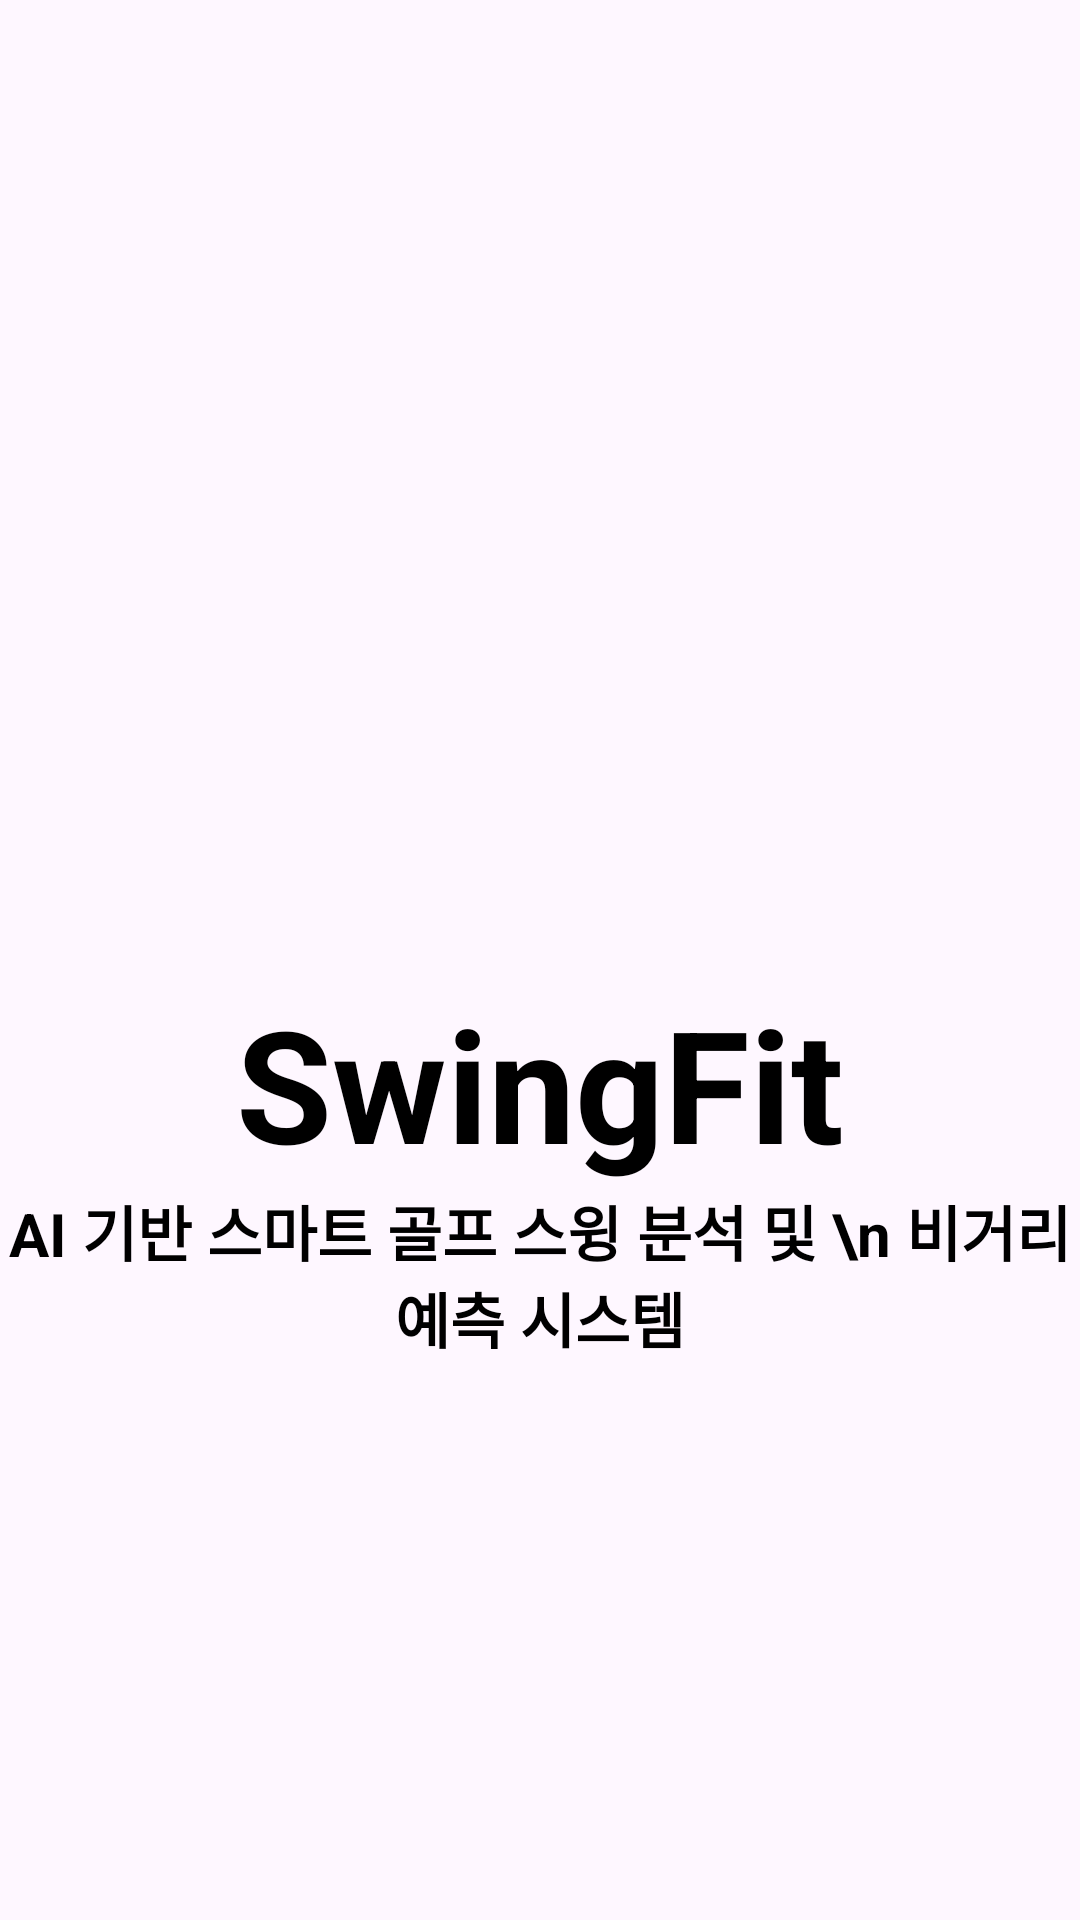

Reconstruct the res/layout file that produces this screen, plus the resources it refers to.
<!-- AndroidManifest.xml: activity theme Theme.Swingfit -->
<!-- res/layout/activity_splash.xml -->
<?xml version="1.0" encoding="utf-8"?>
<LinearLayout xmlns:android="http://schemas.android.com/apk/res/android"
    xmlns:app="http://schemas.android.com/apk/res-auto"
    xmlns:tools="http://schemas.android.com/tools"
    android:id="@+id/main"
    android:layout_width="match_parent"
    android:layout_height="match_parent"
    android:gravity="center"
    android:orientation="vertical"
    tools:context=".SplashActivity">

    <ImageView
        android:id="@+id/imageView"
        android:layout_width="140dp"
        android:layout_height="140dp"
        android:transitionName="logo_shared"
        android:scaleType="centerInside"
        android:adjustViewBounds="true"
        app:srcCompat="@drawable/logo" />

    <TextView
        android:id="@+id/textView"
        android:layout_width="wrap_content"
        android:layout_height="wrap_content"
        android:text="SwingFit"
        android:textAlignment="center"
        android:textAllCaps="false"
        android:textColor="#000000"
        android:textSize="52sp"
        android:textStyle="bold" />

    <TextView
        android:id="@+id/textView2"
        android:layout_width="match_parent"
        android:layout_height="wrap_content"
        android:text="AI 기반 스마트 골프 스윙 분석 및 \n 비거리 예측 시스템"
        android:textAlignment="center"
        android:textAllCaps="false"
        android:textColor="#000000"
        android:textSize="20sp"
        android:textStyle="bold" />



</LinearLayout>
<!-- resources referenced by this layout -->
<resources>
  <style name="Theme.Swingfit" parent="Base.Theme.Swingfit" />
  <style name="Base.Theme.Swingfit" parent="Theme.Material3.DayNight.NoActionBar">
  
          <item name="android:windowContentTransitions">true</item>
          <item name="android:windowActivityTransitions">true</item>
          <item name="android:windowSharedElementsUseOverlay">true</item>
          
          
      </style>
</resources>
